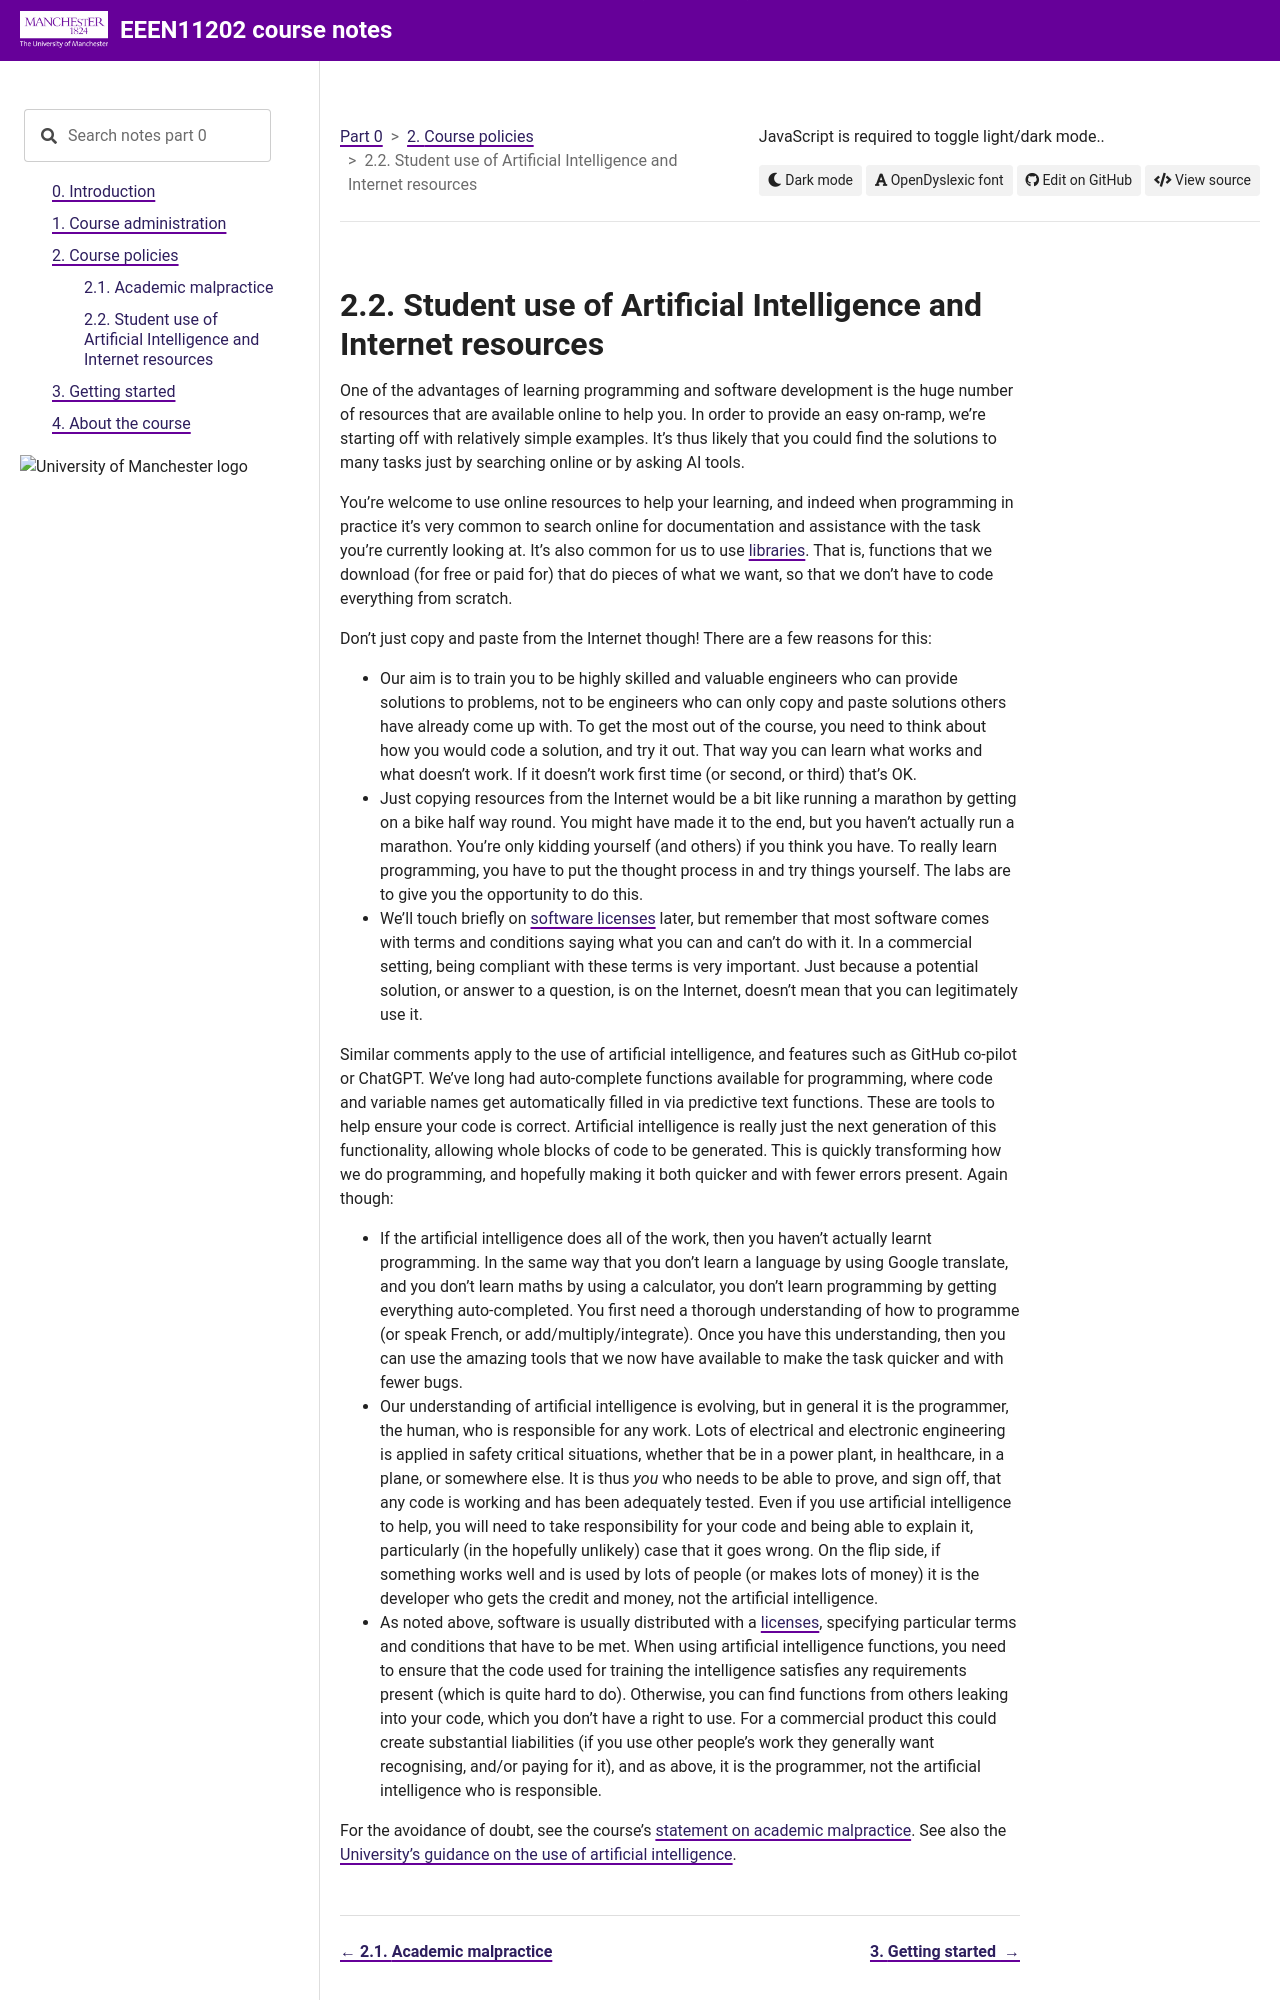

repository: UOM-EEE-EEEN11202/uom-eee-eeen11202.github.io · page: chapters/course_policies/ai_use.html · generator: sphinx

Student use of Artificial Intelligence and Internet resources
-------------------------------------------------------------
One of the advantages of learning programming and software development is the huge number of resources that are available online to help you. In order to provide an easy on-ramp, we're starting off with relatively simple examples. It's thus likely that you could find the solutions to many tasks just by searching online or by asking AI tools. 

You're welcome to use online resources to help your learning, and indeed when programming in practice it's very common to search online for documentation and assistance with the task you're currently looking at. It's also common for us to use `libraries <https://uom-eee-eeen11202.github.io/notes-part1/chapters/software_development_tools/libraries.html>`_. That is, functions that we download (for free or paid for) that do pieces of what we want, so that we don't have to code everything from scratch. 

Don't just copy and paste from the Internet though! There are a few reasons for this:

- Our aim is to train you to be highly skilled and valuable engineers who can provide solutions to problems, not to be engineers who can only copy and paste solutions others have already come up with. To get the most out of the course, you need to think about how you would code a solution, and try it out. That way you can learn what works and what doesn't work. If it doesn't work first time (or second, or third) that's OK. 
- Just copying resources from the Internet would be a bit like running a marathon by getting on a bike half way round. You might have made it to the end, but you haven't actually run a marathon. You're only kidding yourself (and others) if you think you have. To really learn programming, you have to put the thought process in and try things yourself. The labs are to give you the opportunity to do this.
- We'll touch briefly on `software licenses <https://uom-eee-eeen11202.github.io/notes-part1/chapters/software_development_tools/licensing.html>`_ later, but remember that most software comes with terms and conditions saying what you can and can't do with it. In a commercial setting, being compliant with these terms is very important. Just because a potential solution, or answer to a question, is on the Internet, doesn't mean that you can legitimately use it.

Similar comments apply to the use of artificial intelligence, and features such as GitHub co-pilot or ChatGPT. We've long had auto-complete functions available for programming, where code and variable names get automatically filled in via predictive text functions. These are tools to help ensure your code is correct. Artificial intelligence is really just the next generation of this functionality, allowing whole blocks of code to be generated. This is quickly transforming how we do programming, and hopefully making it both quicker and with fewer errors present. Again though:
